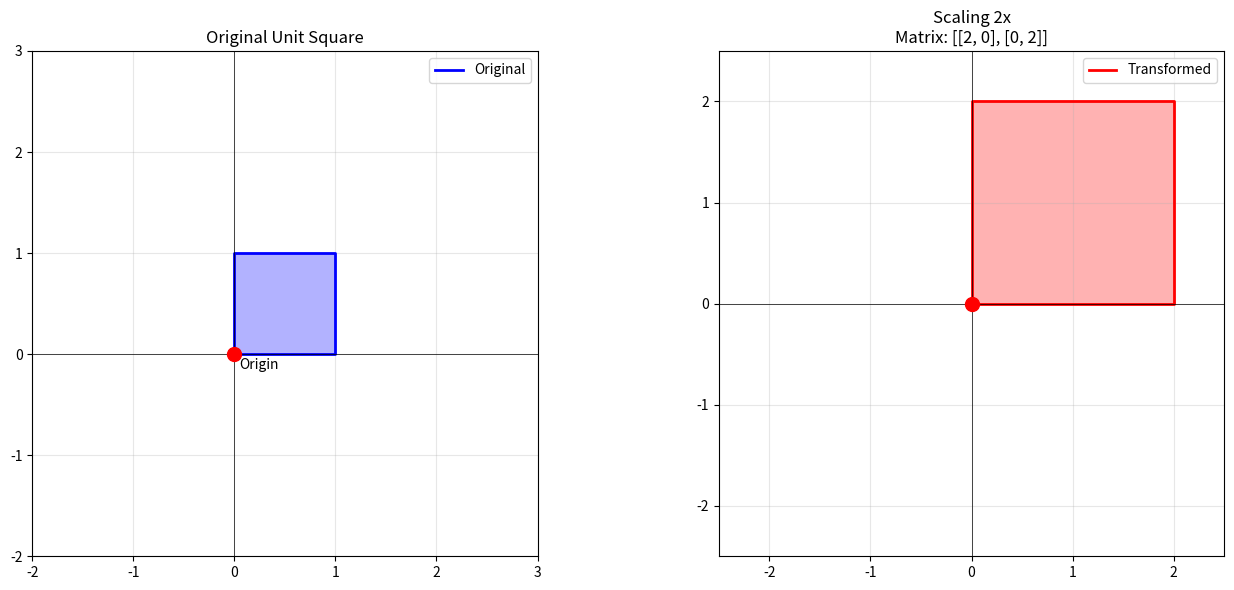
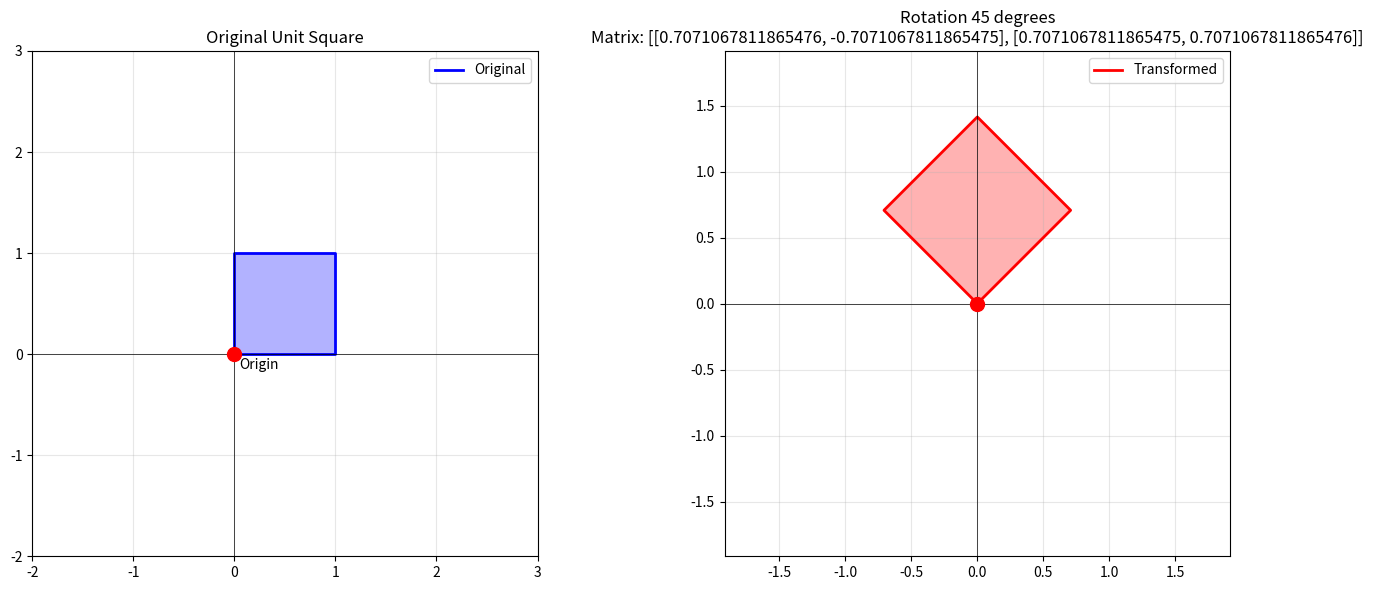
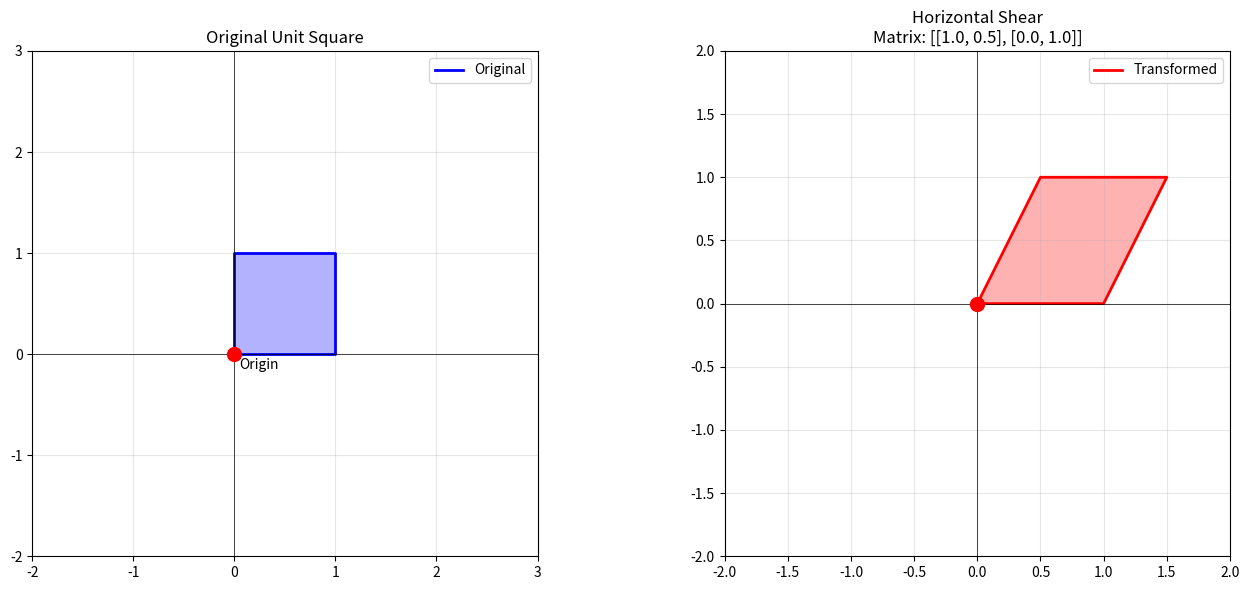
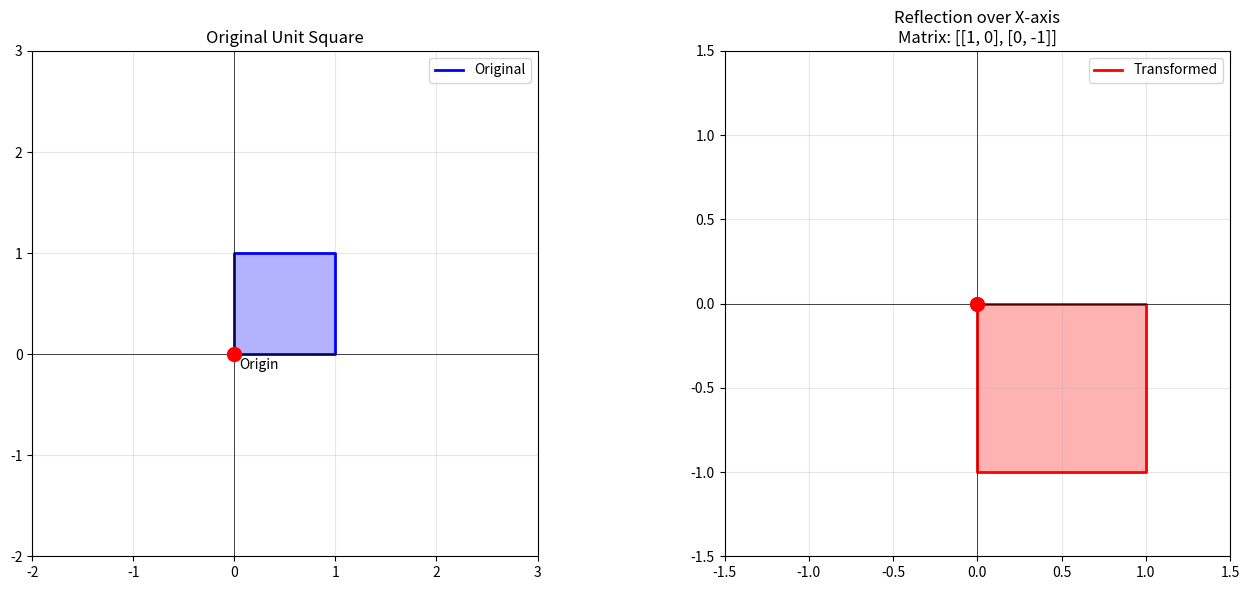
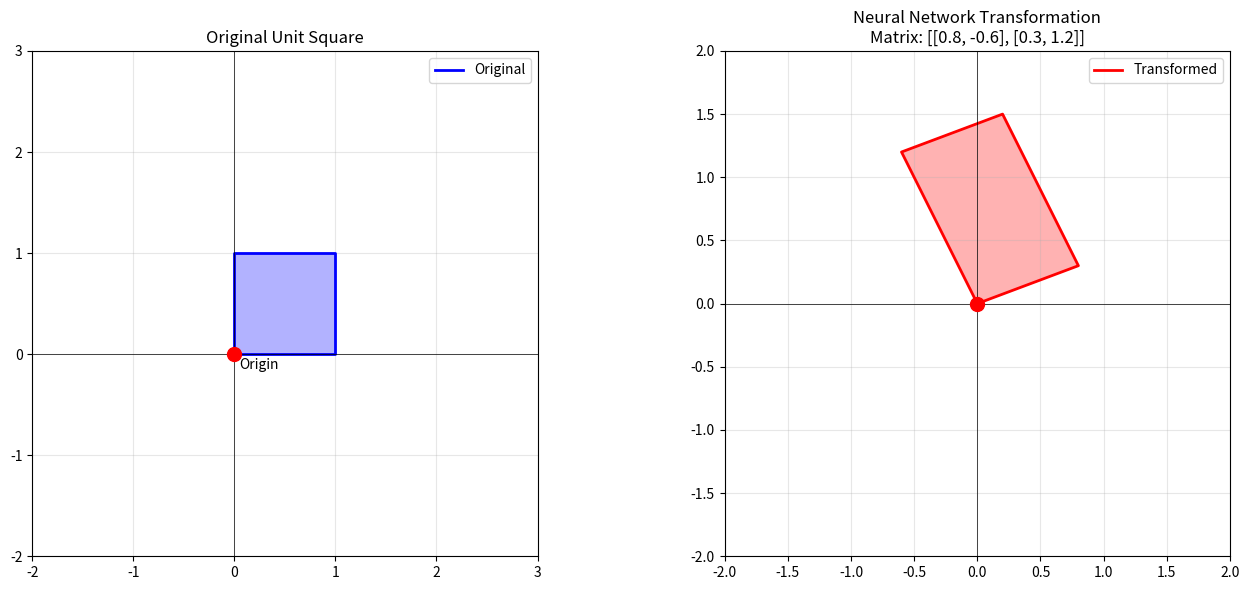

These charts were generated, in order, by the following Python code:
# Source: AI_Learning_Cursor lines 1207-1299
# Original transcript phase: None - None
# Nearest header: #### 🏗️ Build Assignment: Transformation Visualizer
# Title: Build a visual tool to understand how matrices transform space.
#
# This file was extracted automatically by reference_code/_extract_from_transcript.py
# from the original Cursor session that produced this curriculum.
# It is intended as REFERENCE / SOLUTION code: build your own version FIRST,
# then diff your version against this one to find blind spots.

"""
Build a visual tool to understand how matrices transform space.
This will cement your understanding of what neural network layers DO.
"""
import numpy as np
import matplotlib.pyplot as plt

def visualize_transformation(matrix, title="Matrix Transformation"):
    """
    Show how a 2x2 matrix transforms the unit square.
    This is what's happening inside neural networks!
    """
    # Original unit square corners
    square = np.array([
        [0, 0],  # Origin
        [1, 0],  # Right
        [1, 1],  # Top-right
        [0, 1],  # Top
        [0, 0],  # Close the square
    ]).T  # Transpose to (2, 5) for matrix multiplication
    
    # Transform the square
    transformed = matrix @ square
    
    # Create the plot
    fig, axes = plt.subplots(1, 2, figsize=(14, 6))
    
    # Original square
    axes[0].fill(square[0], square[1], alpha=0.3, color='blue')
    axes[0].plot(square[0], square[1], 'b-', linewidth=2, label='Original')
    axes[0].scatter([0], [0], color='red', s=100, zorder=5)
    axes[0].annotate('Origin', (0.05, -0.15))
    axes[0].set_xlim(-2, 3)
    axes[0].set_ylim(-2, 3)
    axes[0].set_aspect('equal')
    axes[0].grid(True, alpha=0.3)
    axes[0].axhline(y=0, color='k', linewidth=0.5)
    axes[0].axvline(x=0, color='k', linewidth=0.5)
    axes[0].set_title('Original Unit Square')
    axes[0].legend()
    
    # Transformed square
    axes[1].fill(transformed[0], transformed[1], alpha=0.3, color='red')
    axes[1].plot(transformed[0], transformed[1], 'r-', linewidth=2, label='Transformed')
    axes[1].scatter([0], [0], color='red', s=100, zorder=5)
    
    # Find appropriate limits
    all_coords = np.concatenate([transformed, square], axis=1)
    max_val = np.abs(all_coords).max() + 0.5
    axes[1].set_xlim(-max_val, max_val)
    axes[1].set_ylim(-max_val, max_val)
    axes[1].set_aspect('equal')
    axes[1].grid(True, alpha=0.3)
    axes[1].axhline(y=0, color='k', linewidth=0.5)
    axes[1].axvline(x=0, color='k', linewidth=0.5)
    axes[1].set_title(f'{title}\nMatrix: {matrix.tolist()}')
    axes[1].legend()
    
    plt.tight_layout()
    filename = title.replace(" ", "_").lower() + ".png"
    plt.savefig(filename, dpi=100, bbox_inches='tight')
    print(f"Saved to {filename}")
    plt.show()


# Visualize different transformations
print("1. SCALING (2x in both directions)")
scale = np.array([[2, 0], [0, 2]])
visualize_transformation(scale, "Scaling 2x")

print("\n2. ROTATION (45 degrees)")
angle = np.pi / 4  # 45 degrees in radians
rotation = np.array([
    [np.cos(angle), -np.sin(angle)],
    [np.sin(angle), np.cos(angle)]
])
visualize_transformation(rotation, "Rotation 45 degrees")

print("\n3. SHEARING (horizontal)")
shear = np.array([[1, 0.5], [0, 1]])
visualize_transformation(shear, "Horizontal Shear")

print("\n4. REFLECTION (over x-axis)")
reflect = np.array([[1, 0], [0, -1]])
visualize_transformation(reflect, "Reflection over X-axis")

print("\n5. NEURAL NETWORK-LIKE (random weights)")
# This is similar to what a neural network layer does
# It warps space in complex ways!
nn_weights = np.array([[0.8, -0.6], [0.3, 1.2]])
visualize_transformation(nn_weights, "Neural Network Transformation")
